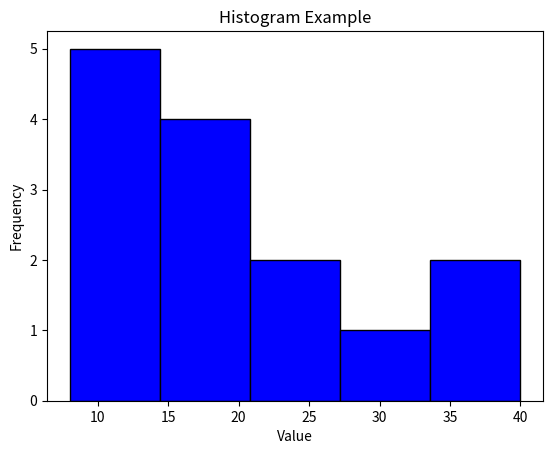

Reproduce this figure in Python.
# Histogram: A graphical representation of the distribution of a dataset.

# Left-skewed distribution: The tail on the left side of the distribution is longer or fatter than the right side.

# Right-skewed distribution: The tail on the right side of the distribution is longer or fatter than the left side.

# Normal distribution: The distribution is symmetric and follows a bell-shaped curve.

# creating a histogram using matplotlib
import matplotlib.pyplot as plt

# Sample data
data = [12, 15, 12, 10, 8, 9, 15, 18, 20, 22, 25, 30, 35, 40]

# Creating the histogram
plt.hist(data, bins=5, color='blue', edgecolor='black')
plt.xlabel('Value')
plt.ylabel('Frequency')
plt.title('Histogram Example')
